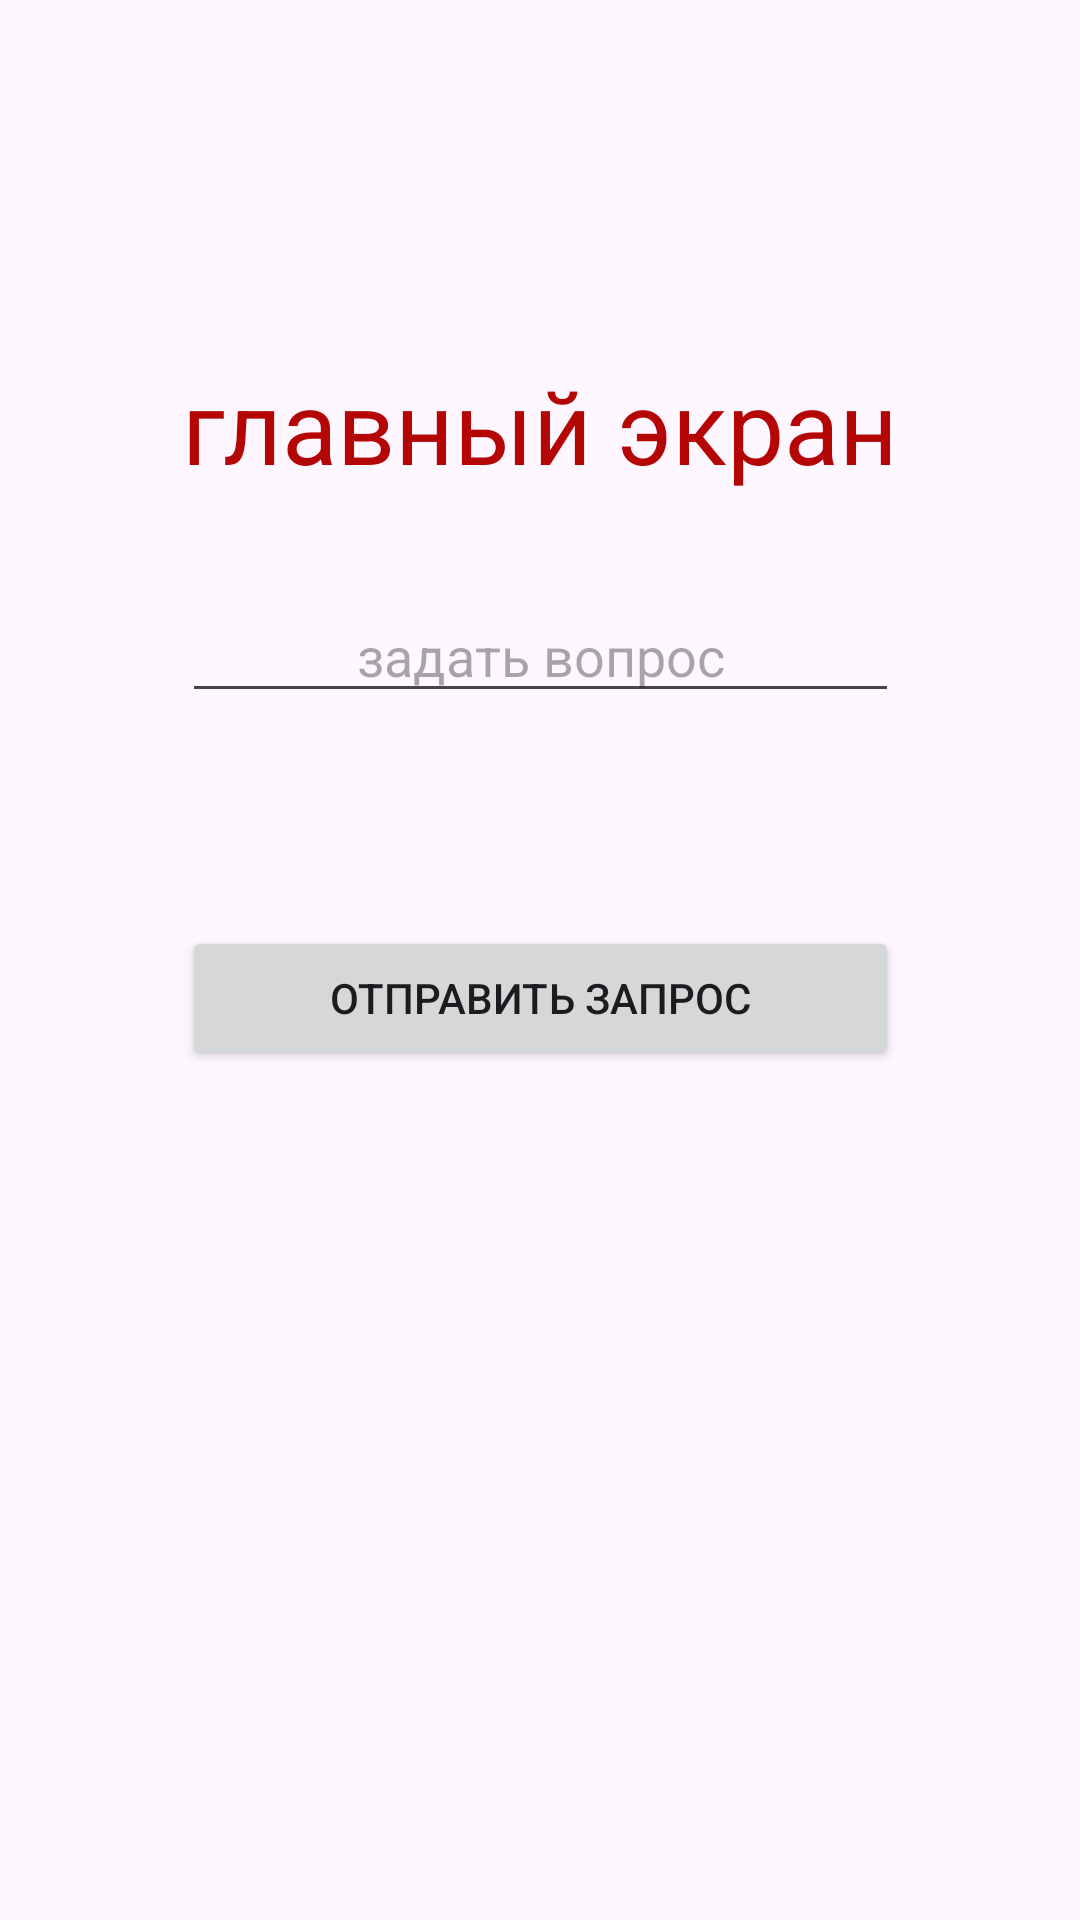

Produce the Android XML layout that renders to this screen, including the resource entries it uses.
<!-- AndroidManifest.xml: application theme Theme.ActivityResultLesson -->
<!-- res/layout/activity_main.xml -->
<?xml version="1.0" encoding="utf-8"?>
<androidx.constraintlayout.widget.ConstraintLayout xmlns:android="http://schemas.android.com/apk/res/android"
    xmlns:app="http://schemas.android.com/apk/res-auto"
    xmlns:tools="http://schemas.android.com/tools"
    android:id="@+id/main"
    android:layout_width="match_parent"
    android:layout_height="match_parent"
    tools:context=".MainActivity">

    <TextView
        android:id="@+id/tx1AcM"
        android:layout_width="wrap_content"
        android:layout_height="wrap_content"
        android:text="@string/tx1AcM"
        android:textColor="#B50606"
        android:textSize="34sp"
        app:layout_constraintBottom_toBottomOf="parent"
        app:layout_constraintEnd_toEndOf="parent"
        app:layout_constraintStart_toStartOf="parent"
        app:layout_constraintTop_toTopOf="parent"
        app:layout_constraintVertical_bias="0.2" />

    <EditText
        android:id="@+id/txPl1AcM"
        android:layout_width="0dp"
        android:layout_height="wrap_content"
        android:layout_marginTop="32dp"
        android:ems="10"
        android:gravity="center"
        android:hint="@string/txPl1AcM"
        android:inputType="text"
        app:layout_constraintEnd_toEndOf="@+id/tx1AcM"
        app:layout_constraintStart_toStartOf="@+id/tx1AcM"
        app:layout_constraintTop_toBottomOf="@+id/tx1AcM"
        tools:ignore="TouchTargetSizeCheck,TextContrastCheck"
        android:importantForAutofill="no" />

    <TextView
        android:id="@+id/tx2AcM"
        android:layout_width="0dp"
        android:layout_height="wrap_content"
        android:layout_marginTop="32dp"
        android:visibility="gone"
        app:layout_constraintEnd_toEndOf="@+id/txPl1AcM"
        app:layout_constraintStart_toStartOf="@+id/txPl1AcM"
        app:layout_constraintTop_toBottomOf="@+id/txPl1AcM"
        tools:ignore="MissingConstraints" />

    <Button
        android:id="@+id/button"
        android:layout_width="0dp"
        android:layout_height="wrap_content"
        android:onClick="openActivityOne"
        android:text="@string/bt1AcM"
        app:layout_constraintBottom_toBottomOf="parent"
        app:layout_constraintEnd_toEndOf="@+id/txPl1AcM"
        app:layout_constraintStart_toStartOf="@+id/txPl1AcM"
        app:layout_constraintTop_toBottomOf="@+id/txPl1AcM"
        app:layout_constraintVertical_bias="0.2" />
</androidx.constraintlayout.widget.ConstraintLayout>
<!-- resources referenced by this layout -->
<resources>
  <string name="bt1AcM">отправить запрос</string>
  <string name="tx1AcM">главный экран</string>
  <string name="txPl1AcM">задать вопрос</string>
  <style name="Theme.ActivityResultLesson" parent="Base.Theme.ActivityResultLesson" />
  <style name="Base.Theme.ActivityResultLesson" parent="Theme.Material3.DayNight.NoActionBar">
          
          
      </style>
</resources>
